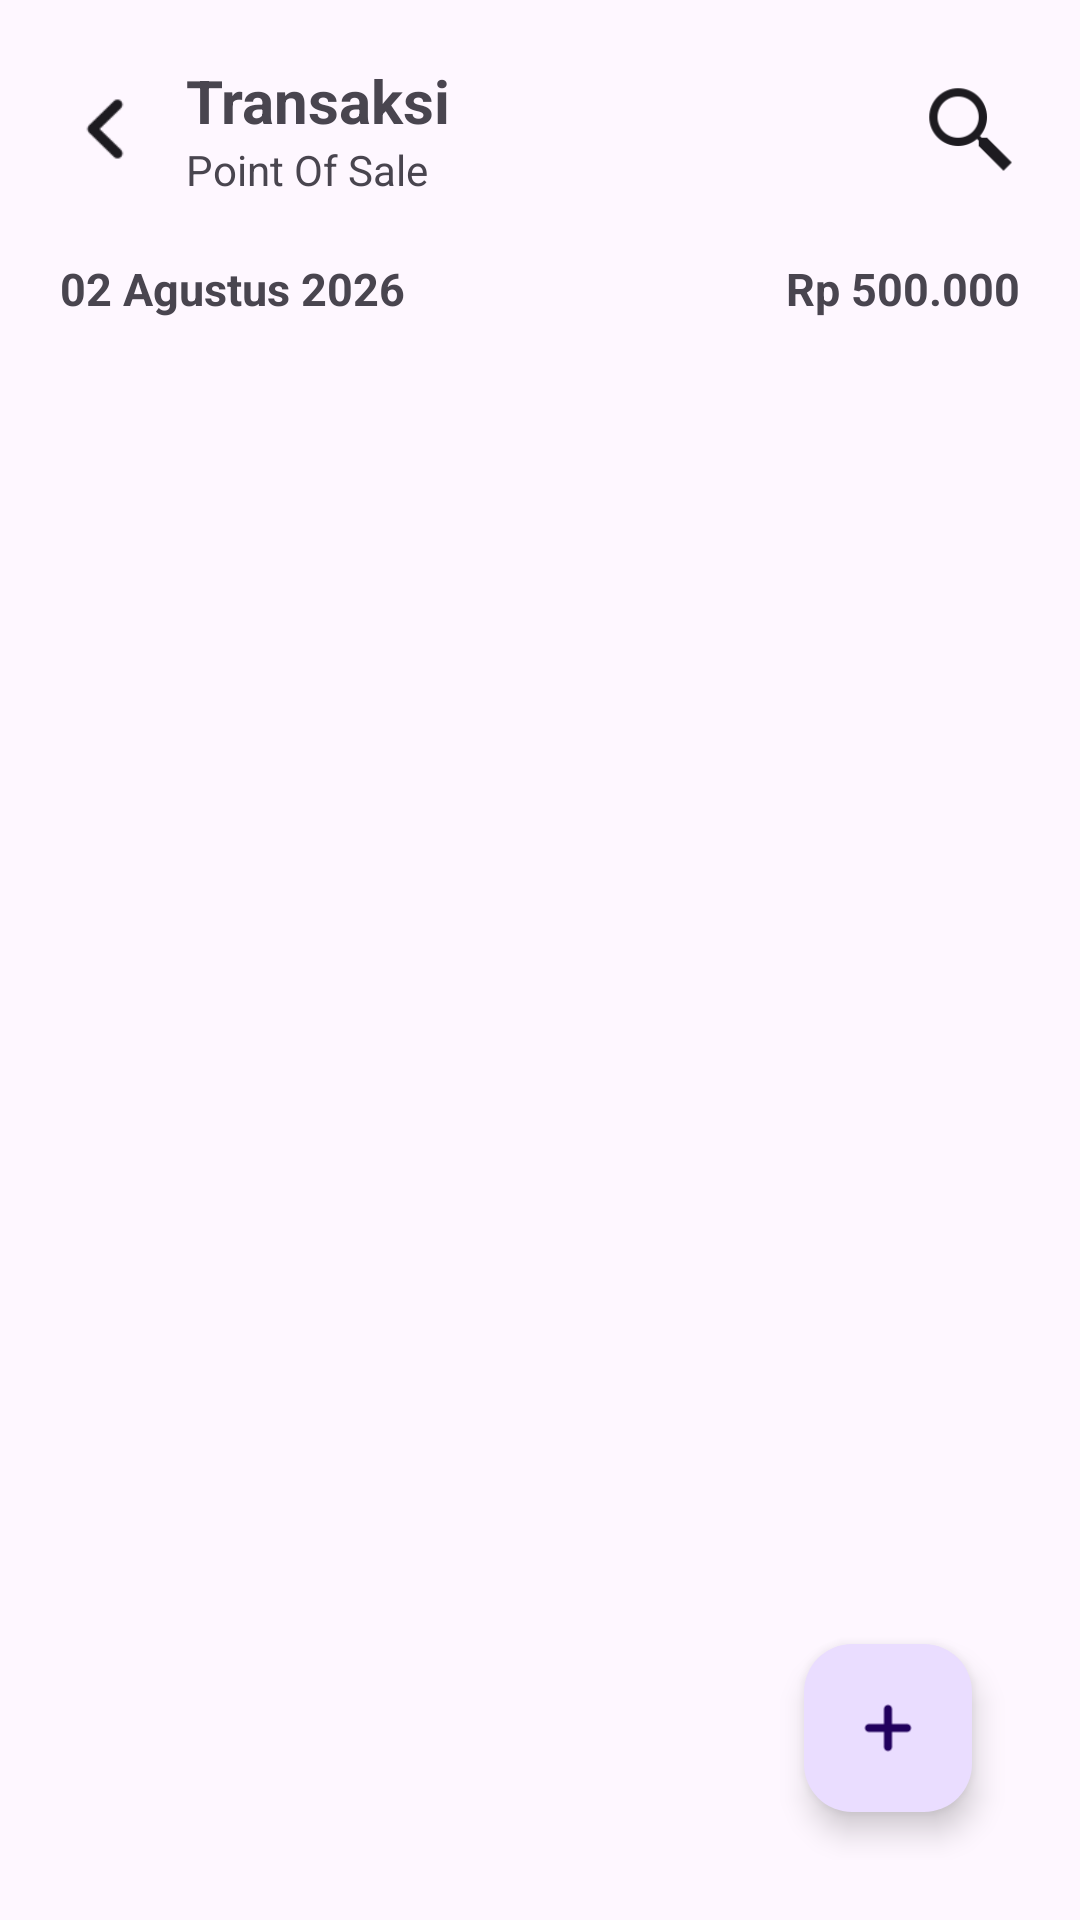

The Android layout XML behind this screen, and the referenced resources:
<!-- AndroidManifest.xml: application theme Theme.Pos -->
<!-- res/layout/activity_data_transaksi.xml -->
<?xml version="1.0" encoding="utf-8"?>
<androidx.constraintlayout.widget.ConstraintLayout xmlns:android="http://schemas.android.com/apk/res/android"
    android:layout_width="match_parent"
    android:layout_height="match_parent"
    xmlns:app="http://schemas.android.com/apk/res-auto"
    xmlns:tools="http://schemas.android.com/tools"
    android:padding="20dp">

    <ImageView
        android:id="@+id/ivkembali"
        android:layout_width="30dp"
        android:layout_height="30dp"
        android:src="@drawable/back"
        app:tint="?attr/colorOnBackground"
        android:contentDescription="kembali"
        android:clickable="true"
        android:focusable="true"
        app:layout_constraintStart_toStartOf="parent"
        app:layout_constraintTop_toTopOf="parent"
        app:layout_constraintBottom_toBottomOf="@id/headerText"/>

    <LinearLayout
        android:id="@+id/headerText"
        android:layout_width="wrap_content"
        android:layout_height="wrap_content"
        android:orientation="vertical"
        android:layout_marginStart="12dp"
        app:layout_constraintStart_toEndOf="@id/ivkembali"
        app:layout_constraintTop_toTopOf="parent">

        <TextView
            android:layout_width="wrap_content"
            android:layout_height="wrap_content"
            android:text="Transaksi"
            android:textSize="20sp"
            android:textStyle="bold" />

        <TextView
            android:layout_width="wrap_content"
            android:layout_height="wrap_content"
            android:text="Point Of Sale"
            android:textSize="14sp" />
    </LinearLayout>

    <ImageView
        android:layout_width="33dp"
        android:layout_height="33dp"
        android:src="@drawable/search"
        app:tint="?attr/colorOnBackground"
        android:clickable="true"
        android:focusable="true"
        app:layout_constraintEnd_toEndOf="parent"
        app:layout_constraintTop_toTopOf="parent"
        app:layout_constraintBottom_toBottomOf="@id/headerText"/>

    <LinearLayout
        android:id="@+id/tgldanpemasukan"
        android:layout_width="match_parent"
        android:layout_height="wrap_content"
        android:orientation="horizontal"
        android:layout_marginTop="20dp"
        android:gravity="center_vertical"
        android:weightSum="2"
        app:layout_constraintStart_toStartOf="parent"
        app:layout_constraintEnd_toEndOf="parent"
        app:layout_constraintTop_toBottomOf="@id/headerText">

        <TextView
            android:layout_width="wrap_content"
            android:layout_height="wrap_content"
            android:layout_weight="1"
            android:text="02 Agustus 2026"
            android:textSize="15sp"
            android:textStyle="bold" />

        <TextView
            android:layout_width="wrap_content"
            android:layout_height="wrap_content"
            android:layout_weight="1"
            android:gravity="end"
            android:text="Rp 500.000"
            android:textSize="15sp"
            android:textStyle="bold"/>
    </LinearLayout>

    <androidx.core.widget.NestedScrollView
        android:id="@+id/scrollView"
        android:layout_width="0dp"
        android:layout_height="0dp"
        android:layout_marginTop="25dp"
        android:padding="10dp"
        app:layout_constraintTop_toBottomOf="@id/tgldanpemasukan"
        app:layout_constraintBottom_toBottomOf="parent"
        app:layout_constraintStart_toStartOf="parent"
        app:layout_constraintEnd_toEndOf="parent">
        <androidx.recyclerview.widget.RecyclerView
            android:id="@+id/rvTransaksi"
            android:layout_width="wrap_content"
            android:layout_height="wrap_content"
            android:nestedScrollingEnabled="false"
            tools:listitem="@layout/item_data_transaksi" />
    </androidx.core.widget.NestedScrollView>

    <com.google.android.material.floatingactionbutton.FloatingActionButton
        android:id="@+id/fabTambah"
        android:layout_width="wrap_content"
        android:layout_height="wrap_content"
        android:layout_marginEnd="16dp"
        android:layout_marginBottom="16dp"
        android:src="@drawable/add"
        android:contentDescription="tambah"
        app:layout_constraintBottom_toBottomOf="parent"
        app:layout_constraintEnd_toEndOf="parent" />

</androidx.constraintlayout.widget.ConstraintLayout>
<!-- res/layout/item_data_transaksi.xml (included above) -->
<?xml version="1.0" encoding="utf-8"?>
<androidx.cardview.widget.CardView
    xmlns:android="http://schemas.android.com/apk/res/android"
    xmlns:app="http://schemas.android.com/apk/res-auto"
    xmlns:tools="http://schemas.android.com/tools"
    android:layout_width="match_parent"
    android:layout_height="wrap_content"
    android:layout_margin="6dp"
    app:cardCornerRadius="12dp"
    app:cardElevation="2dp"
    app:strokeWidth="1dp"
    tools:layout_width="180dp">

    <LinearLayout
        android:layout_width="match_parent"
        android:layout_height="wrap_content"
        android:orientation="vertical">

        <FrameLayout
            android:layout_width="match_parent"
            android:layout_height="120dp">

            <ImageView
                android:id="@+id/ivProduk"
                android:layout_width="match_parent"
                android:layout_height="match_parent"
                android:scaleType="centerCrop"
                android:src="@drawable/productjg"
                android:contentDescription="Foto Produk" />

            <TextView
                android:id="@+id/tvDiskon"
                android:layout_width="wrap_content"
                android:layout_height="wrap_content"
                android:layout_gravity="top|end"
                android:layout_margin="8dp"
                android:paddingStart="8dp"
                android:paddingTop="3dp"
                android:paddingEnd="8dp"
                android:paddingBottom="3dp"
                android:text="20% OFF"
                android:textSize="10sp"
                android:background="@drawable/bg_badge_diskon"
                android:textStyle="bold" />
        </FrameLayout>

        <LinearLayout
            android:layout_width="match_parent"
            android:layout_height="wrap_content"
            android:orientation="vertical"
            android:padding="10dp">

            <TextView
                android:id="@+id/tvNamaProduk"
                android:layout_width="match_parent"
                android:layout_height="wrap_content"
                android:textSize="14sp"
                android:textStyle="bold"
                tools:text="Nama Isian Seblak Prasmanan" />

            <LinearLayout
                android:layout_width="match_parent"
                android:layout_height="wrap_content"
                android:orientation="horizontal"
                android:layout_marginTop="4dp"
                android:gravity="center_vertical">

                <TextView
                    android:id="@+id/tvHarga"
                    android:layout_width="wrap_content"
                    android:layout_height="wrap_content"
                    android:text="Rp 15.000"
                    android:textSize="13sp"
                    android:textStyle="bold" />

            </LinearLayout>

            <FrameLayout
                android:layout_width="match_parent"
                android:layout_height="32dp"
                android:layout_marginTop="10dp">

                <ImageView
                    android:id="@+id/btnTambah"
                    android:layout_width="32dp"
                    android:layout_height="32dp"
                    android:src="@drawable/plus"
                    app:tint="?attr/colorOnBackground"
                    android:padding="6dp"
                    android:layout_gravity="start|center_vertical"
                    android:visibility="visible" />

                <LinearLayout
                    android:id="@+id/layoutQty"
                    android:layout_width="match_parent"
                    android:layout_height="match_parent"
                    android:orientation="horizontal"
                    android:gravity="center_vertical"
                    tools:visibility="visible">

                    <ImageView
                        android:id="@+id/btnKurang"
                        android:layout_width="32dp"
                        android:layout_height="32dp"
                        android:src="@drawable/minus"
                        app:tint="?attr/colorOnBackground"
                        android:contentDescription="Kurang"
                        android:padding="6dp" />

                    <TextView
                        android:id="@+id/tvQty"
                        android:layout_width="0dp"
                        android:layout_height="wrap_content"
                        android:layout_weight="1"
                        android:text="1"
                        android:textSize="14sp"
                        android:textStyle="bold"
                        android:gravity="center" />

                    <ImageView
                        android:id="@+id/btnTambahQty"
                        android:layout_width="32dp"
                        android:layout_height="32dp"
                        android:src="@drawable/plus"
                        app:tint="?attr/colorOnBackground"
                        android:contentDescription="Tambah"
                        android:padding="6dp" />
                </LinearLayout>

            </FrameLayout>
        </LinearLayout>
    </LinearLayout>

</androidx.cardview.widget.CardView>
<!-- resources referenced by this layout -->
<resources>
  <!-- drawable add: png bitmap (drawable, 384 bytes) -->
  <!-- drawable back: png bitmap (drawable, 611 bytes) -->
  <!-- drawable productjg: png bitmap (drawable, 873 bytes) -->
  <!-- drawable search: png bitmap (drawable, 1447 bytes) -->
  <style name="Theme.Pos" parent="Base.Theme.Pos" />
  <style name="Base.Theme.Pos" parent="Theme.Material3.DayNight.NoActionBar">
      </style>
</resources>
